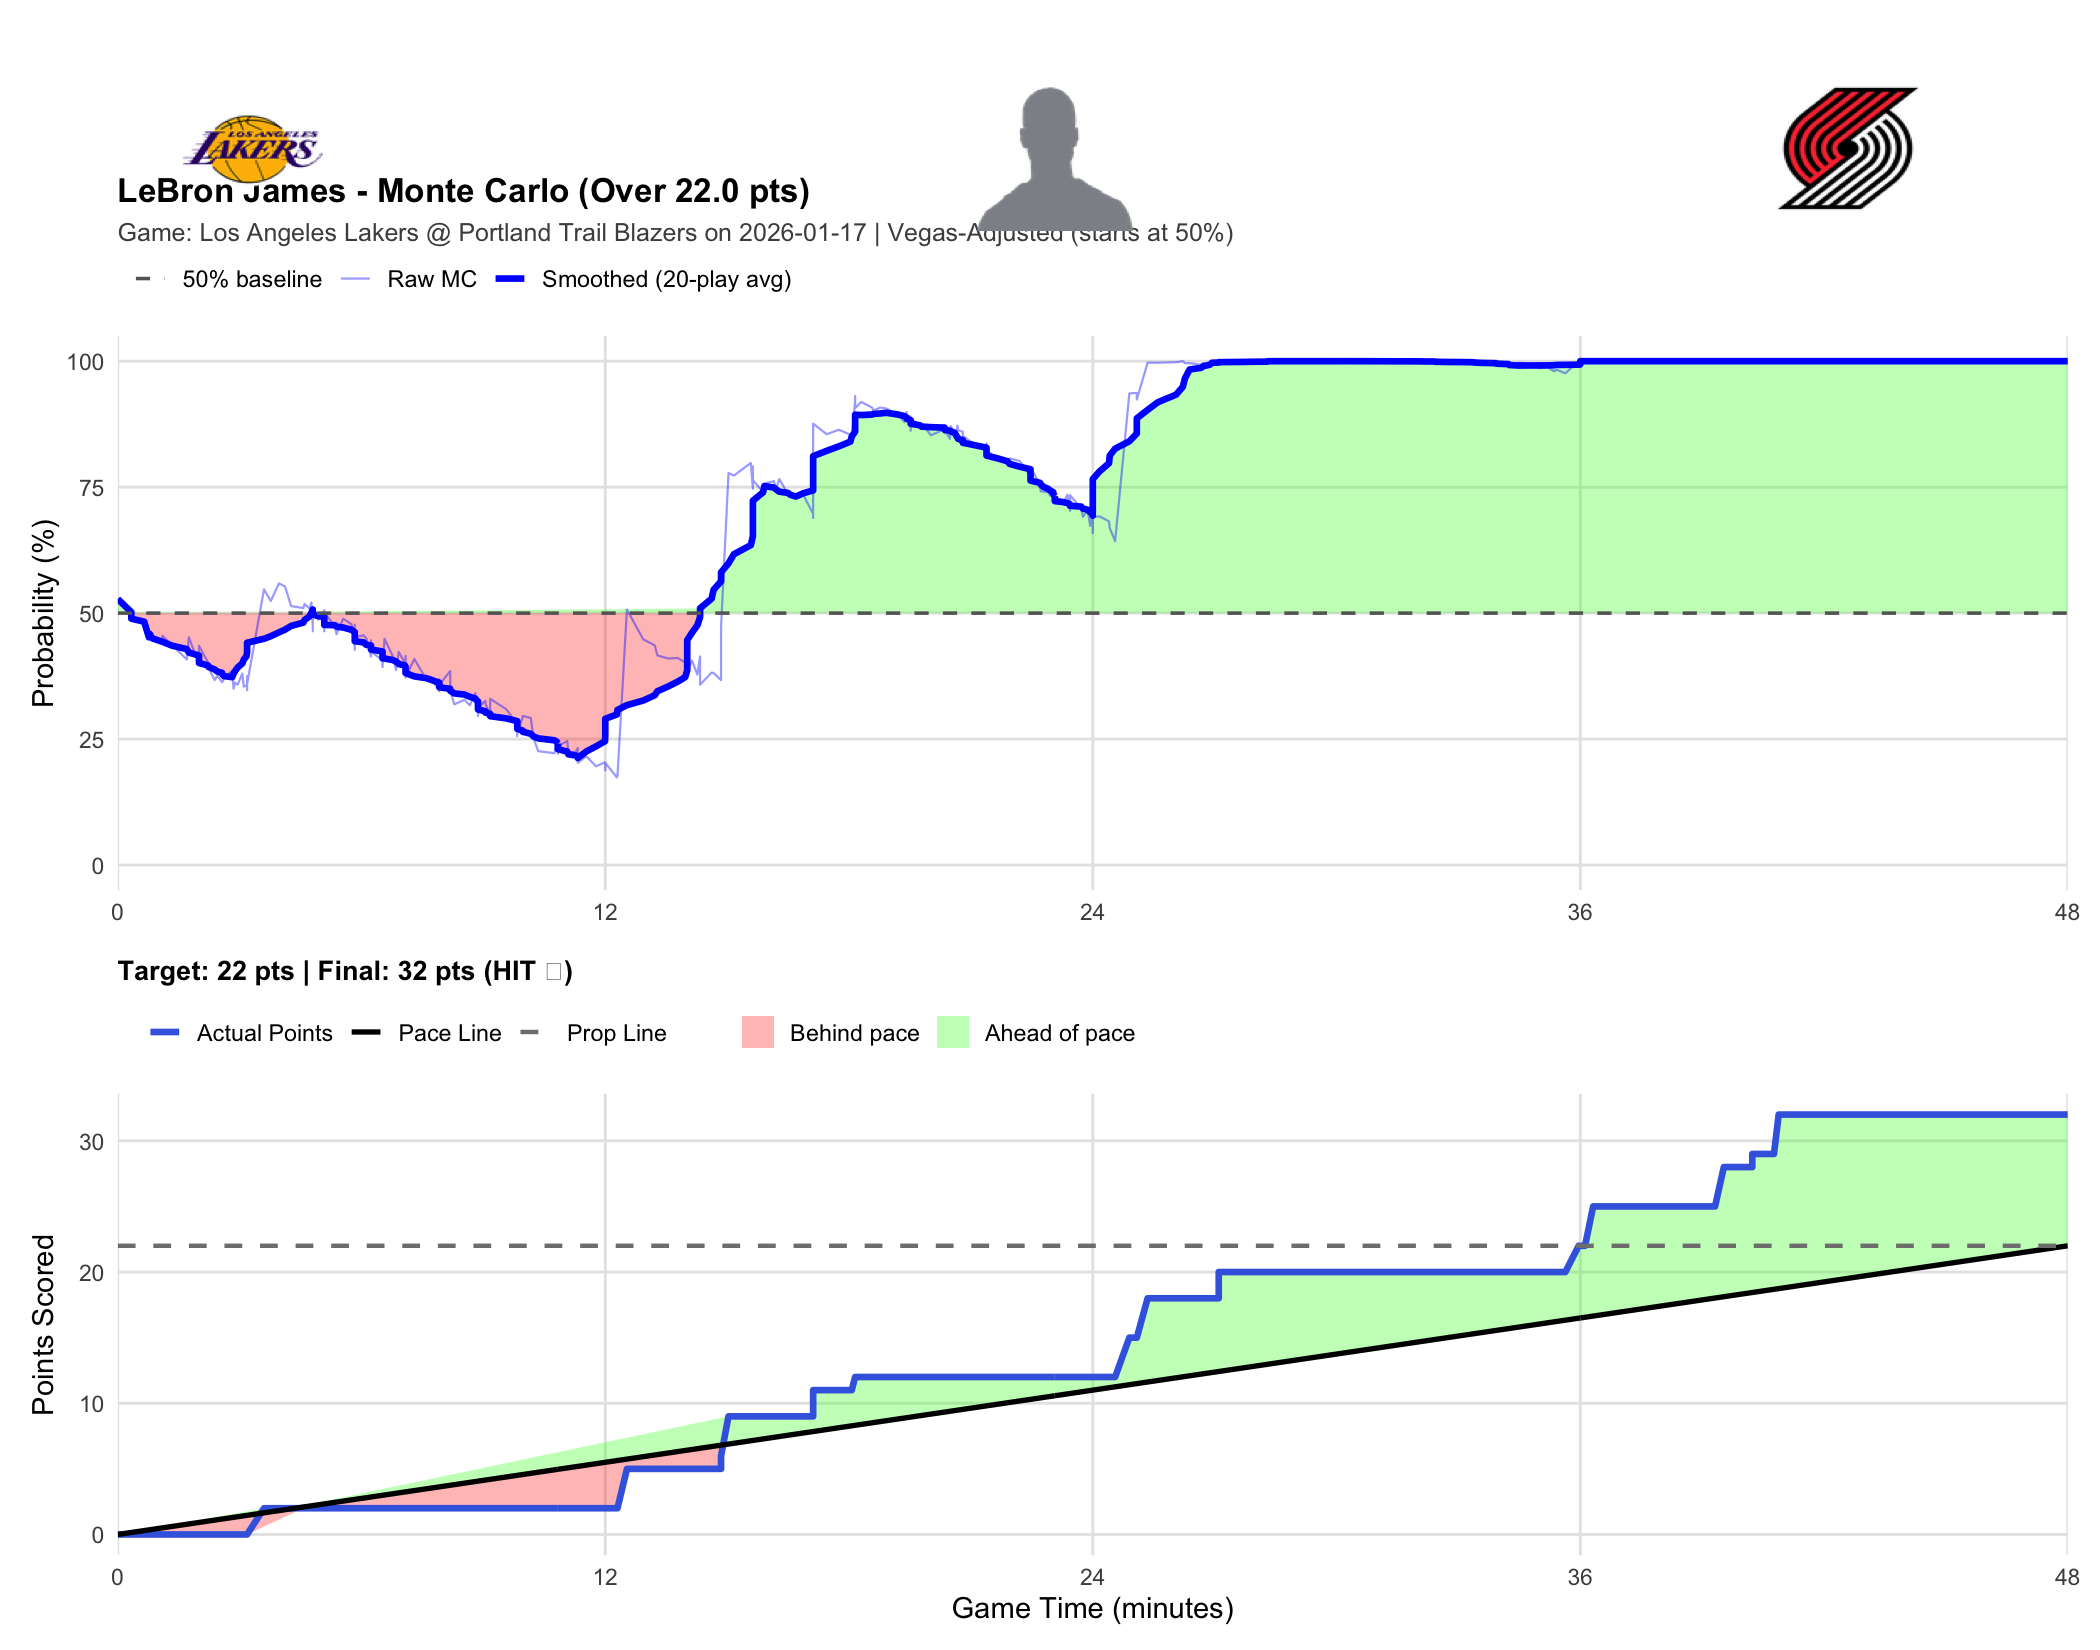

Data behind this chart, as committed beside it:
player_name, game_id, game_date, prop_line, game_minute, quarter, cumulative_points, description, prob_over, final_points, result
LeBron James, 401810456, 2026-01-17, 22, 0.0000, 1, 0, Maxi Kleber vs. Donovan Clingan (LeBron …, 0.5280, 32, HIT
LeBron James, 401810456, 2026-01-17, 22, 0.3333, 1, 0, Donovan Clingan shooting foul, 0.5020, 32, HIT
LeBron James, 401810456, 2026-01-17, 22, 0.3333, 1, 0, Maxi Kleber makes free throw 1 of 2, 0.5020, 32, HIT
LeBron James, 401810456, 2026-01-17, 22, 0.3333, 1, 0, Maxi Kleber makes free throw 2 of 2, 0.4890, 32, HIT
LeBron James, 401810456, 2026-01-17, 22, 0.6500, 1, 0, Sidy Cissoko lost ball turnover (LeBron …, 0.4830, 32, HIT
LeBron James, 401810456, 2026-01-17, 22, 0.7667, 1, 0, LeBron James misses two point shot, 0.4520, 32, HIT
LeBron James, 401810456, 2026-01-17, 22, 0.7833, 1, 0, Donovan Clingan defensive rebound, 0.4590, 32, HIT
LeBron James, 401810456, 2026-01-17, 22, 0.8500, 1, 0, Jrue Holiday makes running layup, 0.4500, 32, HIT
LeBron James, 401810456, 2026-01-17, 22, 1.1, 1, 0, Maxi Kleber misses 14-foot jumper, 0.4430, 32, HIT
LeBron James, 401810456, 2026-01-17, 22, 1.1, 1, 0, Trail Blazers defensive team rebound, 0.4550, 32, HIT
LeBron James, 401810456, 2026-01-17, 22, 1.333, 1, 0, Sidy Cissoko makes 3-foot layup (Donovan…, 0.4370, 32, HIT
LeBron James, 401810456, 2026-01-17, 22, 1.7, 1, 0, Toumani Camara personal foul, 0.4080, 32, HIT
LeBron James, 401810456, 2026-01-17, 22, 1.75, 1, 0, Maxi Kleber makes 25-foot three point ju…, 0.4520, 32, HIT
LeBron James, 401810456, 2026-01-17, 22, 2, 1, 0, Shaedon Sharpe makes free throw 2 of 2, 0.3980, 32, HIT
LeBron James, 401810456, 2026-01-17, 22, 2, 1, 0, Trail Blazers offensive team rebound, 0.4010, 32, HIT
LeBron James, 401810456, 2026-01-17, 22, 2, 1, 0, Shaedon Sharpe misses free throw 1 of 2, 0.4060, 32, HIT
LeBron James, 401810456, 2026-01-17, 22, 2, 1, 0, Maxi Kleber shooting foul, 0.4350, 32, HIT
LeBron James, 401810456, 2026-01-17, 22, 2.217, 1, 0, Gabe Vincent misses driving floating jum…, 0.4030, 32, HIT
LeBron James, 401810456, 2026-01-17, 22, 2.233, 1, 0, Trail Blazers defensive team rebound, 0.3920, 32, HIT
LeBron James, 401810456, 2026-01-17, 22, 2.383, 1, 0, Shaedon Sharpe misses 28-foot three poin…, 0.3670, 32, HIT
LeBron James, 401810456, 2026-01-17, 22, 2.45, 1, 0, Marcus Smart defensive rebound, 0.3760, 32, HIT
LeBron James, 401810456, 2026-01-17, 22, 2.567, 1, 0, LeBron James misses driving dunk, 0.3630, 32, HIT
LeBron James, 401810456, 2026-01-17, 22, 2.583, 1, 0, Maxi Kleber offensive rebound, 0.3640, 32, HIT
LeBron James, 401810456, 2026-01-17, 22, 2.617, 1, 0, Marcus Smart makes 27-foot three point j…, 0.3710, 32, HIT
LeBron James, 401810456, 2026-01-17, 22, 2.817, 1, 0, Shaedon Sharpe misses driving layup, 0.3860, 32, HIT
LeBron James, 401810456, 2026-01-17, 22, 2.85, 1, 0, Shaedon Sharpe offensive rebound, 0.3500, 32, HIT
LeBron James, 401810456, 2026-01-17, 22, 2.883, 1, 0, Sidy Cissoko misses 23-foot three point …, 0.3620, 32, HIT
LeBron James, 401810456, 2026-01-17, 22, 2.95, 1, 0, LeBron James defensive rebound, 0.3580, 32, HIT
LeBron James, 401810456, 2026-01-17, 22, 3.067, 1, 0, Marcus Smart misses driving floating jum…, 0.3800, 32, HIT
LeBron James, 401810456, 2026-01-17, 22, 3.1, 1, 0, Sidy Cissoko defensive rebound, 0.3540, 32, HIT
LeBron James, 401810456, 2026-01-17, 22, 3.167, 1, 0, Jrue Holiday misses running pullup jump …, 0.3570, 32, HIT
LeBron James, 401810456, 2026-01-17, 22, 3.183, 1, 0, Donovan Clingan offensive rebound, 0.3530, 32, HIT
LeBron James, 401810456, 2026-01-17, 22, 3.183, 1, 0, Donovan Clingan makes two point shot, 0.3750, 32, HIT
LeBron James, 401810456, 2026-01-17, 22, 3.183, 1, 0, Gabe Vincent shooting foul, 0.3470, 32, HIT
LeBron James, 401810456, 2026-01-17, 22, 3.183, 1, 0, Donovan Clingan makes free throw 1 of 1, 0.3590, 32, HIT
LeBron James, 401810456, 2026-01-17, 22, 3.6, 1, 2, Maxi Kleber makes 1-foot two point shot …, 0.5470, 32, HIT
LeBron James, 401810456, 2026-01-17, 22, 3.767, 1, 2, Shaedon Sharpe out of bounds bad pass tu…, 0.5240, 32, HIT
LeBron James, 401810456, 2026-01-17, 22, 3.967, 1, 2, Marcus Smart makes 1-foot layup (LeBron …, 0.5590, 32, HIT
LeBron James, 401810456, 2026-01-17, 22, 4.117, 1, 2, Marcus Smart personal foul, 0.5530, 32, HIT
LeBron James, 401810456, 2026-01-17, 22, 4.267, 1, 2, Donovan Clingan makes 1-foot dunk (Jrue …, 0.5140, 32, HIT
LeBron James, 401810456, 2026-01-17, 22, 4.567, 1, 2, Maxi Kleber misses 25-foot three point j…, 0.5100, 32, HIT
LeBron James, 401810456, 2026-01-17, 22, 4.6, 1, 2, Jrue Holiday defensive rebound, 0.5180, 32, HIT
LeBron James, 401810456, 2026-01-17, 22, 4.717, 1, 2, Donovan Clingan misses 22-foot three poi…, 0.5090, 32, HIT
LeBron James, 401810456, 2026-01-17, 22, 4.767, 1, 2, Trail Blazers offensive team rebound, 0.5210, 32, HIT
LeBron James, 401810456, 2026-01-17, 22, 4.8, 1, 2, Toumani Camara makes free throw 2 of 2, 0.4750, 32, HIT
LeBron James, 401810456, 2026-01-17, 22, 4.8, 1, 2, Trail Blazers offensive team rebound, 0.5070, 32, HIT
LeBron James, 401810456, 2026-01-17, 22, 4.8, 1, 2, Jake LaRavia shooting foul, 0.4640, 32, HIT
LeBron James, 401810456, 2026-01-17, 22, 4.8, 1, 2, Toumani Camara misses free throw 1 of 2, 0.5110, 32, HIT
LeBron James, 401810456, 2026-01-17, 22, 4.933, 1, 2, Maxi Kleber makes dunk (Jake LaRavia ass…, 0.4870, 32, HIT
LeBron James, 401810456, 2026-01-17, 22, 5.083, 1, 2, Maxi Kleber shooting foul, 0.5020, 32, HIT
LeBron James, 401810456, 2026-01-17, 22, 5.083, 1, 2, Trail Blazers Full timeout, 0.4880, 32, HIT
LeBron James, 401810456, 2026-01-17, 22, 5.083, 1, 2, Caleb Love enters the game for Jrue Holi…, 0.4640, 32, HIT
LeBron James, 401810456, 2026-01-17, 22, 5.083, 1, 2, Rui Hachimura enters the game for Gabe V…, 0.5060, 32, HIT
LeBron James, 401810456, 2026-01-17, 22, 5.083, 1, 2, Donovan Clingan misses free throw 1 of 2, 0.4980, 32, HIT
LeBron James, 401810456, 2026-01-17, 22, 5.083, 1, 2, Trail Blazers offensive team rebound, 0.4850, 32, HIT
LeBron James, 401810456, 2026-01-17, 22, 5.083, 1, 2, Donovan Clingan makes free throw 2 of 2, 0.5010, 32, HIT
LeBron James, 401810456, 2026-01-17, 22, 5.35, 1, 2, Marcus Smart misses 6-foot two point sho…, 0.4740, 32, HIT
LeBron James, 401810456, 2026-01-17, 22, 5.383, 1, 2, Donovan Clingan defensive rebound, 0.4580, 32, HIT
LeBron James, 401810456, 2026-01-17, 22, 5.55, 1, 2, Shaedon Sharpe makes 26-foot three point…, 0.4890, 32, HIT
LeBron James, 401810456, 2026-01-17, 22, 5.75, 1, 2, LeBron James misses 12-foot fade away ju…, 0.4780, 32, HIT
... 432 more rows
